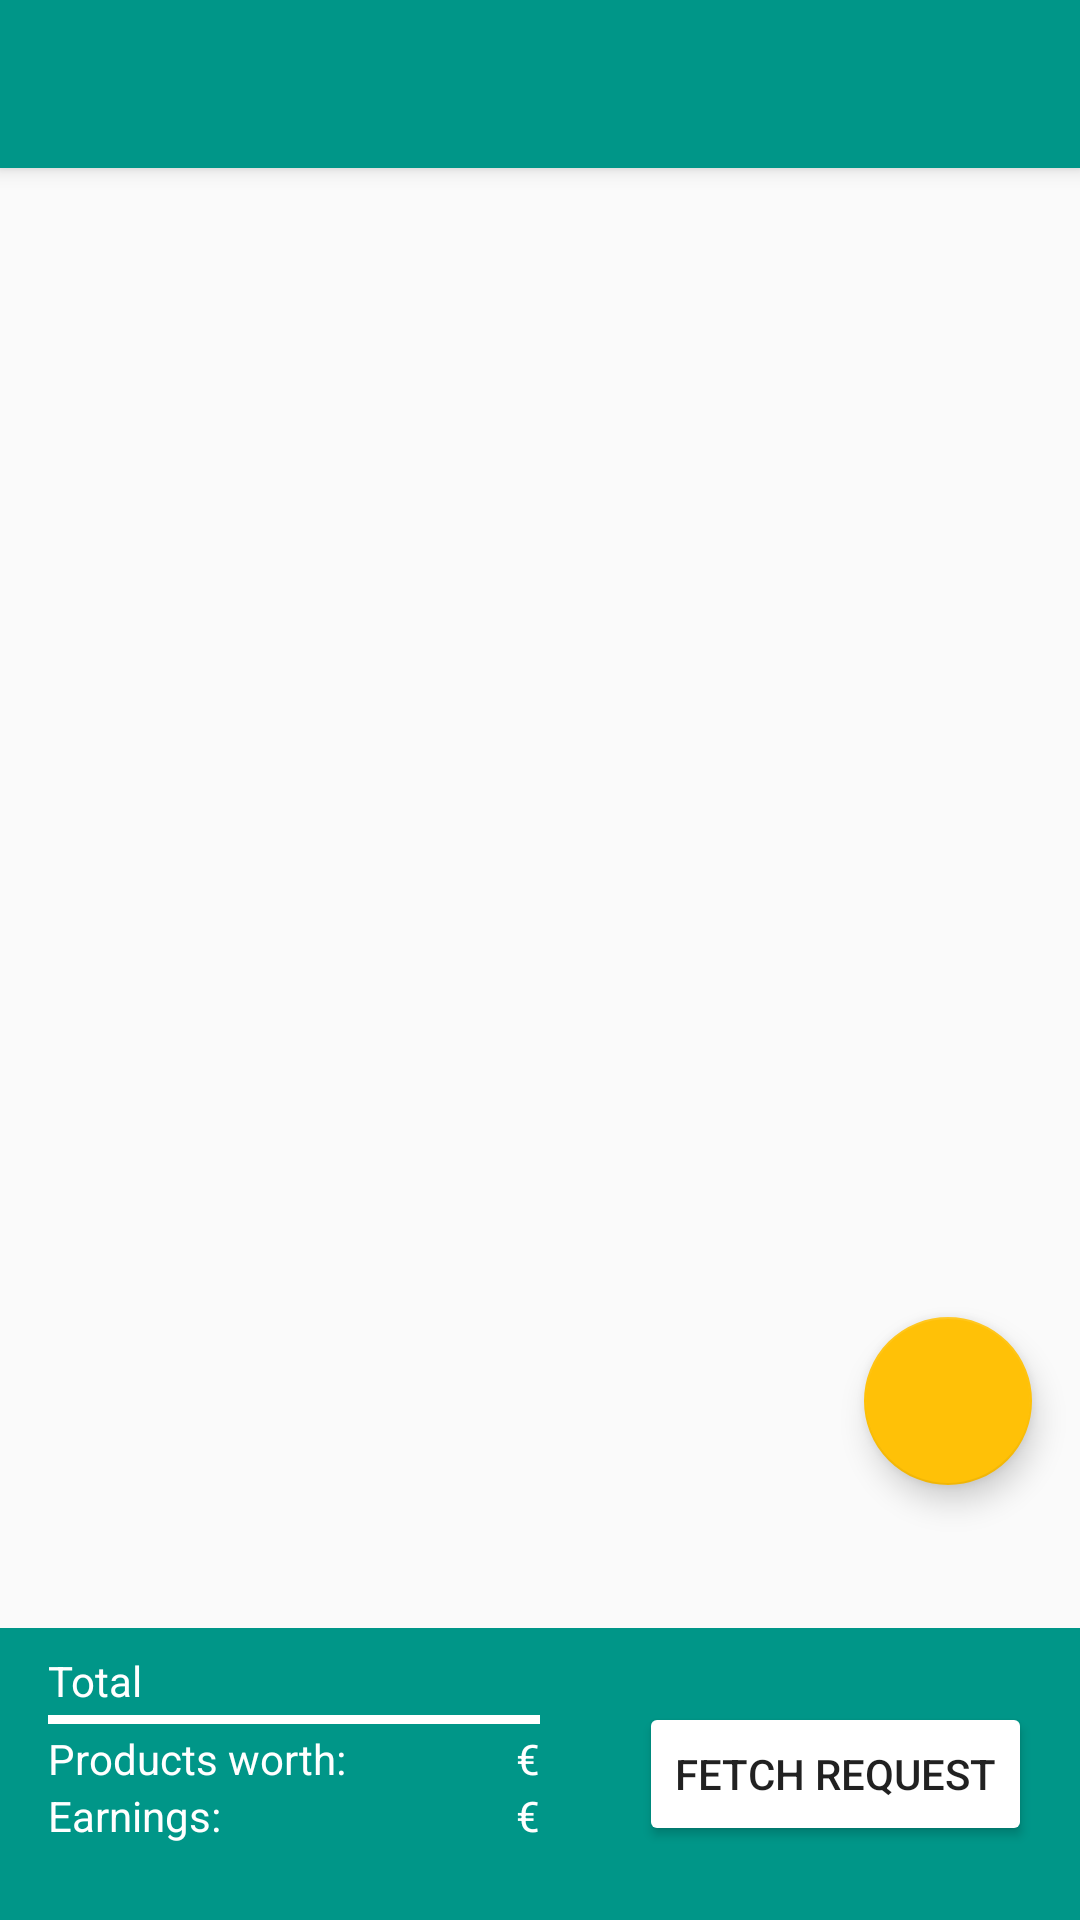

Produce the Android XML layout that renders to this screen, including the resource entries it uses.
<!-- AndroidManifest.xml: application theme AppTheme -->
<!-- res/layout/app_bar_main.xml -->
<?xml version="1.0" encoding="utf-8"?>
<android.support.design.widget.CoordinatorLayout xmlns:android="http://schemas.android.com/apk/res/android"
    xmlns:app="http://schemas.android.com/apk/res-auto"
    xmlns:tools="http://schemas.android.com/tools"
    android:layout_width="match_parent"
    android:layout_height="match_parent"
    android:fitsSystemWindows="true"
    tools:context="fetch.supermarkt.MainActivity">

    <android.support.design.widget.AppBarLayout
        android:layout_width="match_parent"
        android:layout_height="wrap_content"
        android:theme="@style/AppTheme.AppBarOverlay">

        <android.support.v7.widget.Toolbar
            android:id="@+id/toolbar"
            android:layout_width="match_parent"
            android:layout_height="?attr/actionBarSize"
            android:background="?attr/colorPrimary"
            app:popupTheme="@style/AppTheme.PopupOverlay" />

    </android.support.design.widget.AppBarLayout>

    <include layout="@layout/content_main" />

    <View
        android:layout_width="wrap_content"
        android:layout_height="173dp"
        android:layout_gravity="bottom"
        android:id="@+id/fab_anchor" />

    <android.support.design.widget.FloatingActionButton
        android:id="@+id/fab"
        android:layout_width="wrap_content"
        android:layout_height="wrap_content"
        app:layout_anchor="@id/fab_anchor"
        app:layout_anchorGravity="top|right|end"
        android:layout_margin="@dimen/fab_margin"
        app:srcCompat="@drawable/ic_add_white_24dp"
        app:fabSize="normal" />

</android.support.design.widget.CoordinatorLayout>
<!-- res/layout/content_main.xml (included above) -->
<?xml version="1.0" encoding="utf-8"?>
<LinearLayout xmlns:android="http://schemas.android.com/apk/res/android"
    xmlns:app="http://schemas.android.com/apk/res-auto"
    xmlns:tools="http://schemas.android.com/tools"
    android:orientation="vertical"
    android:id="@+id/content_main"
    android:layout_width="match_parent"
    android:layout_height="match_parent"
    app:layout_behavior="@string/appbar_scrolling_view_behavior"
    tools:context="fetch.supermarkt.MainActivity"
    tools:showIn="@layout/app_bar_main">

    <ListView
        android:id="@+id/list_home"
        android:layout_width="match_parent"
        android:layout_height="0dp"
        android:layout_weight="10"
        android:divider="@android:drawable/screen_background_light_transparent" />

    <LinearLayout
        android:layout_weight="2"
        android:orientation="horizontal"
        android:layout_width="match_parent"
        android:layout_height="0dp"
        android:background="@color/colorPrimary"
        android:paddingLeft="@dimen/activity_horizontal_margin"
        android:paddingRight="@dimen/activity_horizontal_margin"
        android:paddingTop="@dimen/activity_top_margin"
        android:paddingBottom="@dimen/activity_top_margin"
        android:id="@+id/block_below"
        android:baselineAligned="false">

        <RelativeLayout
            android:layout_width="0dp"
            android:layout_weight="1"
            android:layout_height="match_parent">

            <TextView
                android:text="@string/total"
                android:layout_alignParentStart="true"
                android:layout_width="wrap_content"
                android:layout_height="wrap_content"
                android:id="@+id/txt_total"
                android:textColor="@color/white"
                />
            <View
                android:layout_marginTop="2dp"
                android:layout_marginBottom="2dp"
                android:layout_width="wrap_content"
                android:layout_below="@id/txt_total"
                android:background="@color/white"
                android:id="@+id/hr_bar"
                android:layout_height="3dp" />

            <TextView
                android:text="@string/product_worth"
                android:textColor="@color/white"
                android:layout_below="@id/hr_bar"
                android:layout_width="wrap_content"
                android:layout_height="wrap_content"
                android:id="@+id/product_worth" />

            <TextView
                android:text="@string/earnings"
                android:textColor="@color/white"
                android:layout_below="@id/product_worth"
                android:layout_width="wrap_content"
                android:layout_height="wrap_content"
                android:id="@+id/earnings" />

            <TextView
                android:text="@string/euro"
                android:textColor="@color/white"
                android:layout_below="@id/hr_bar"
                android:layout_alignParentEnd="true"
                android:layout_width="wrap_content"
                android:layout_height="wrap_content"
                android:id="@+id/val_worth"
                android:textAlignment="textEnd" />

            <TextView
                android:text="@string/euro"
                android:layout_width="wrap_content"
                android:layout_height="wrap_content"
                android:id="@+id/val_earnings"
                android:layout_alignParentEnd="true"
                android:textColor="@color/white"
                android:layout_below="@id/val_worth"/>
        </RelativeLayout>
        <RelativeLayout
            android:layout_height="match_parent"
            android:layout_width="0dp"
            android:layout_weight="1">

            <Button
                android:text="@string/fetch_request"
                android:layout_alignParentEnd="true"
                android:layout_centerVertical="true"
                android:layout_width="wrap_content"
                android:layout_height="wrap_content"
                android:id="@+id/btn_fetch"
                android:backgroundTint="@android:color/white"/>
        </RelativeLayout>
    </LinearLayout>

</LinearLayout>
<!-- resources referenced by this layout -->
<resources>
  <color name="colorPrimary">#009688</color>
  <color name="white">#FFFFFF</color>
  <dimen name="activity_horizontal_margin">16dp</dimen>
  <dimen name="activity_top_margin">8dp</dimen>
  <dimen name="fab_margin">16dp</dimen>
  <string name="earnings">Earnings:</string>
  <string name="euro">€ </string>
  <string name="fetch_request">Fetch Request</string>
  <string name="product_worth">Products worth:</string>
  <string name="total">Total</string>
  <style name="AppTheme.AppBarOverlay" parent="ThemeOverlay.AppCompat.Dark.ActionBar" />
  <style name="AppTheme.PopupOverlay" parent="ThemeOverlay.AppCompat.Light" />
  <style name="AppTheme" parent="Theme.AppCompat.Light.DarkActionBar">
          
          <item name="colorPrimary">@color/colorPrimary</item>
          <item name="colorPrimaryDark">@color/colorPrimaryDark</item>
          <item name="colorAccent">@color/colorAccent</item>
      </style>
  <color name="colorPrimaryDark">#00796B</color>
  <color name="colorAccent">#FFC107</color>
</resources>
